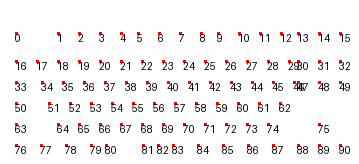

The file beside this chart, header and first rows:
X, Y, Z
0.015, 0.032, 0
0.057, 0.032, 0
0.078, 0.032, 0
0.099, 0.032, 0
0.12, 0.032, 0
0.137, 0.032, 0
0.158, 0.032, 0
0.179, 0.032, 0
0.2, 0.032, 0
0.217, 0.032, 0
0.238, 0.032, 0
0.259, 0.032, 0
0.28, 0.032, 0
0.297, 0.032, 0
0.318, 0.032, 0
0.339, 0.032, 0
0.015, 0.06, 0
0.036, 0.06, 0
0.057, 0.06, 0
0.078, 0.06, 0
0.099, 0.06, 0
0.12, 0.06, 0
0.141, 0.06, 0
0.162, 0.06, 0
0.183, 0.06, 0
0.204, 0.06, 0
0.225, 0.06, 0
0.246, 0.06, 0
0.267, 0.06, 0
0.288, 0.06, 0
0.297, 0.06, 0
0.318, 0.06, 0
0.339, 0.06, 0
0.015, 0.081, 0
0.041, 0.081, 0
0.062, 0.081, 0
0.083, 0.081, 0
0.104, 0.081, 0
0.125, 0.081, 0
0.146, 0.081, 0
0.167, 0.081, 0
0.188, 0.081, 0
0.209, 0.081, 0
0.23, 0.081, 0
0.251, 0.081, 0
0.272, 0.081, 0
0.293, 0.081, 0
0.297, 0.081, 0
0.318, 0.081, 0
0.339, 0.081, 0
0.015, 0.102, 0
0.048, 0.102, 0
0.069, 0.102, 0
0.09, 0.102, 0
0.111, 0.102, 0
0.132, 0.102, 0
0.153, 0.102, 0
0.174, 0.102, 0
0.195, 0.102, 0
0.216, 0.102, 0
... 31 more rows
